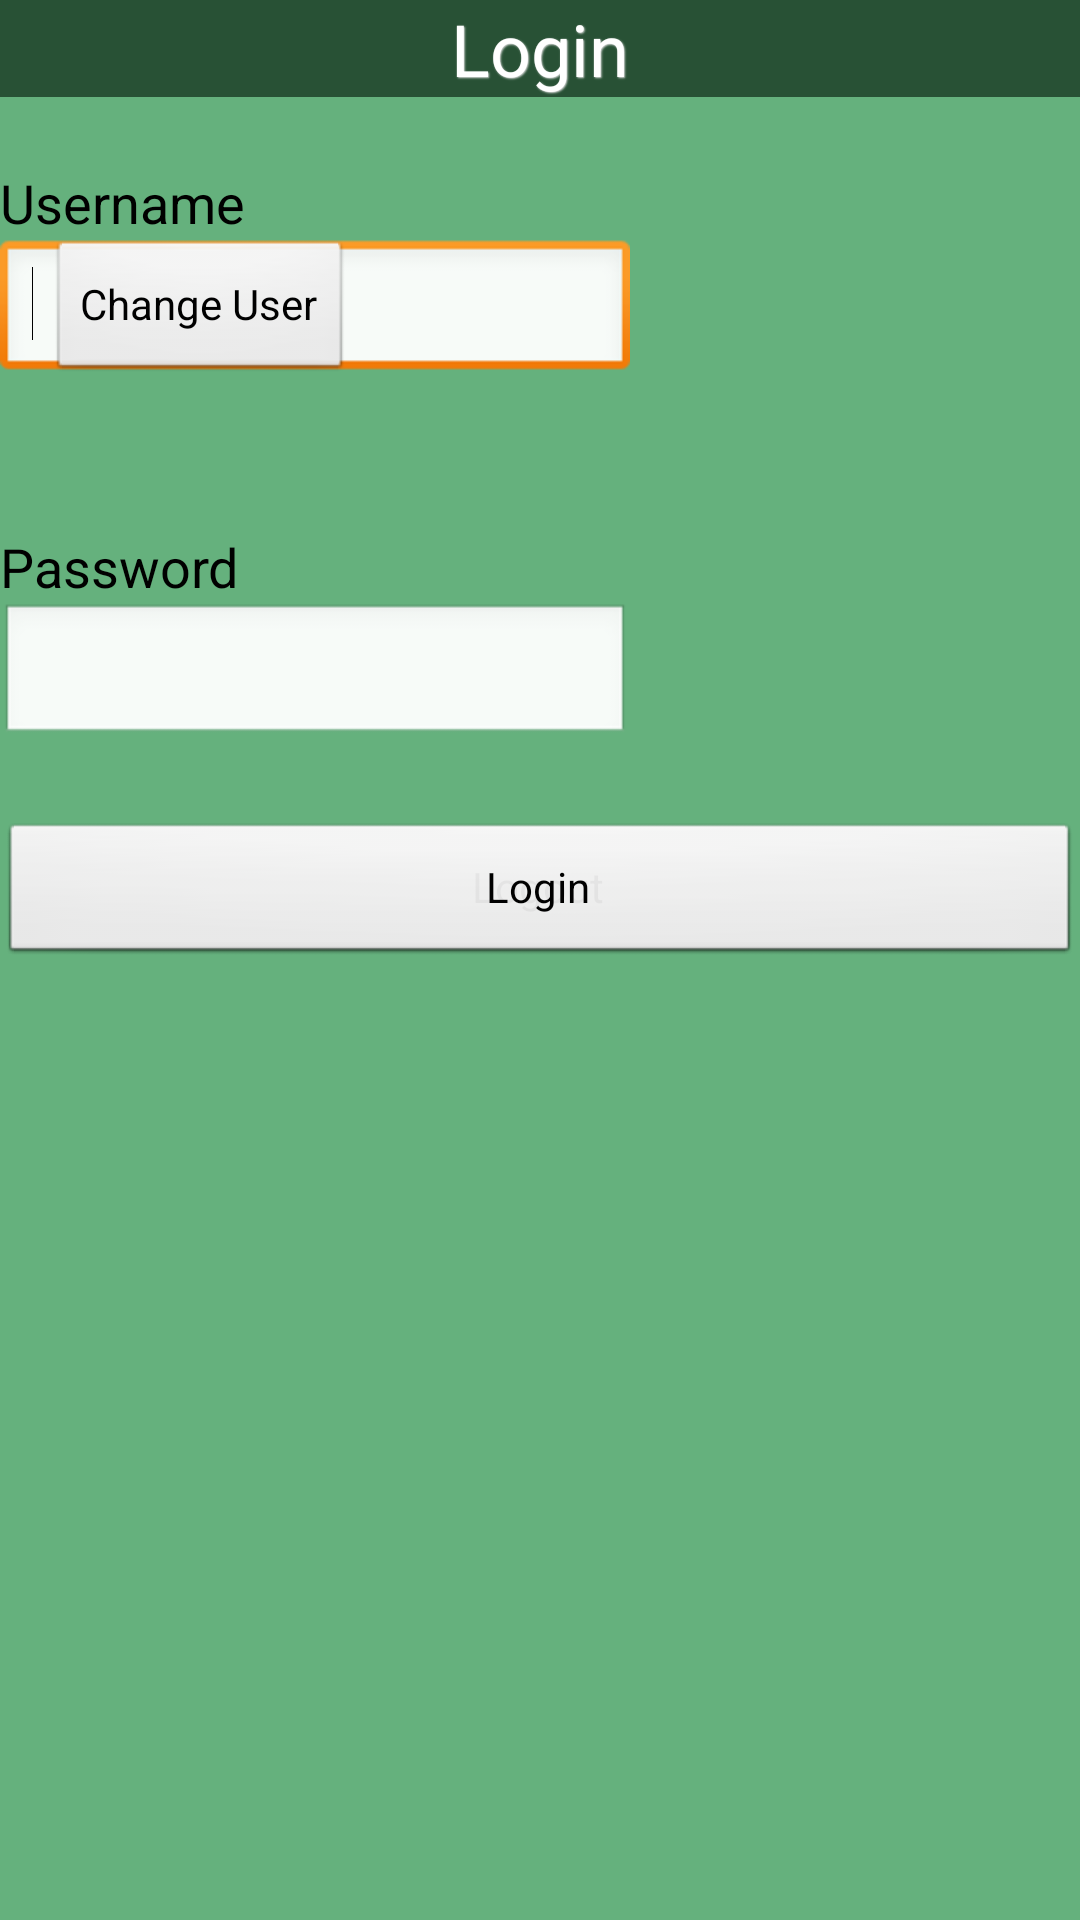

Reconstruct the res/layout file that produces this screen, plus the resources it refers to.
<!-- AndroidManifest.xml: application theme AppTheme -->
<!-- res/layout/login.xml -->
<RelativeLayout xmlns:android="http://schemas.android.com/apk/res/android"
    xmlns:tools="http://schemas.android.com/tools"
    style="@style/background"
    android:layout_width="fill_parent"
    android:layout_height="match_parent"
    tools:context=".MainActivity" >

    <TextView
        android:id="@+id/login_title"
        style="@style/text_title"
        android:layout_width="fill_parent"
        android:layout_height="wrap_content"
        android:text="@string/title_login" />

    <TextView
        android:id="@+id/login_username"
        android:layout_width="wrap_content"
        android:layout_height="wrap_content"
        android:layout_alignLeft="@+id/login_usernameField"
        android:layout_below="@+id/login_title"
        android:layout_marginTop="23dp"
        android:text="@string/text_login_username"
        android:textAppearance="?android:attr/textAppearanceMedium" />

    <Button
        android:id="@+id/login_logout_button"
        android:layout_width="wrap_content"
        android:layout_height="wrap_content"
        android:layout_alignParentLeft="true"
        android:layout_alignParentRight="true"
        android:layout_below="@+id/login_passwordField"
        android:layout_marginTop="25dp"
        android:onClick="onLogoutButtonClick"
        android:text="@string/logout" />

    <Button
        android:id="@+id/login_login_button"
        android:layout_width="wrap_content"
        android:layout_height="wrap_content"
        android:layout_alignParentLeft="true"
        android:layout_alignParentRight="true"
        android:layout_below="@+id/login_passwordField"
        android:layout_marginTop="25dp"
        android:onClick="onLoginButtonClick"
        android:text="@string/button_login" />

    <TextView
        android:id="@+id/login_current_username"
        android:layout_width="wrap_content"
        android:layout_height="wrap_content"
        android:layout_alignParentLeft="true"
        android:layout_below="@+id/login_username"
        android:layout_weight="1" />

    <EditText
        android:id="@+id/login_usernameField"
        android:layout_width="wrap_content"
        android:layout_height="wrap_content"
        android:layout_alignParentLeft="true"
        android:layout_below="@+id/login_username"
        android:ems="10"
        android:inputType="text" >

        <requestFocus />
    </EditText>

    <Button
        android:id="@+id/login_changeUser_button"
        android:layout_width="wrap_content"
        android:layout_height="wrap_content"
        android:layout_below="@+id/login_username"
        android:layout_marginLeft="16dp"
        android:layout_toRightOf="@+id/login_current_username"
        android:layout_weight="1"
        android:onClick="onChangeUserButtonClick"
        android:text="@string/change_user" />

    <EditText
        android:id="@+id/login_passwordField"
        android:layout_width="wrap_content"
        android:layout_height="wrap_content"
        android:layout_alignParentLeft="true"
        android:layout_below="@+id/login_pw"
        android:ems="10"
        android:inputType="textPassword" />

    <TextView
        android:id="@+id/textView1"
        android:layout_width="wrap_content"
        android:layout_height="wrap_content"
        android:layout_alignParentLeft="true"
        android:layout_below="@+id/login_usernameField"
        android:layout_margin="15dp" />

    <TextView
        android:id="@+id/login_pw"
        android:layout_width="wrap_content"
        android:layout_height="wrap_content"
        android:layout_alignParentLeft="true"
        android:layout_below="@+id/textView1"
        android:text="@string/text_login_pw"
        android:textAppearance="?android:attr/textAppearanceMedium" />

</RelativeLayout>
<!-- resources referenced by this layout -->
<resources>
  <string name="button_login">Login</string>
  <string name="change_user">Change User</string>
  <string name="logout">Logout</string>
  <string name="text_login_pw">Password</string>
  <string name="text_login_username">Username</string>
  <string name="title_login">Login</string>
  <style name="background">
          <item name="android:background">#65B17D</item>
      </style>
  <style name="text_title">
          <item name="android:textColor">#FFF</item>
          <item name="android:textSize">24sp</item>
          <item name="android:gravity">center_vertical|center_horizontal</item>
          <item name="android:paddingLeft">0sp</item>
          <item name="android:paddingRight">0sp</item>
          <item name="android:shadowDx">1.0</item>
          <item name="android:shadowDy">1.0</item>
          <item name="android:shadowRadius">1</item>
          <item name="android:shadowColor">#DDD</item>
          <item name="android:background">#285135</item>
      </style>
  <style name="AppTheme" parent="AppBaseTheme">
          
      </style>
  <style name="AppBaseTheme" parent="android:Theme.Light">
          
  
      </style>
</resources>
